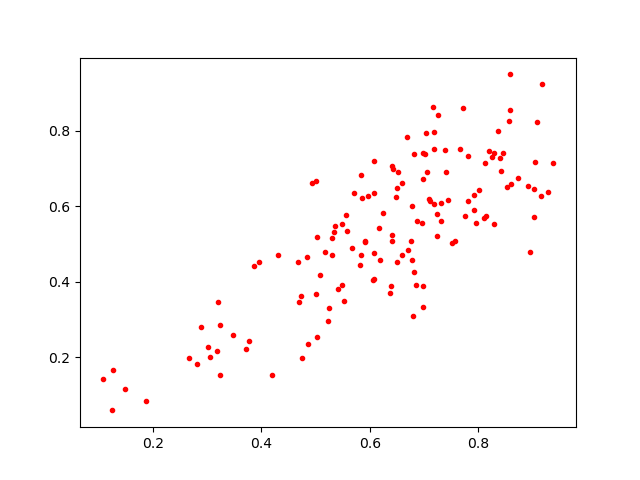

Data behind this chart, as committed beside it:
0.6077427, 0.7203014
0.8104, 0.5682
0.9049, 0.7161
0.6776, 0.5992
0.5579, 0.5356
0.8191, 0.7452
0.6161, 0.5416
0.7312, 0.6079
0.4673, 0.4512
0.8599, 0.6591
0.6771, 0.4566
0.6982, 0.6708
0.5516, 0.3494
0.4685, 0.3468
0.7107, 0.6126
0.6823, 0.7383
0.6986, 0.3324
0.6504, 0.6479
0.3763, 0.2439
0.5857, 0.6223
0.6182, 0.4582
0.5958, 0.6262
0.9169, 0.924
0.3193, 0.3458
0.895, 0.4791
0.6401, 0.707
0.5333, 0.5307
0.6763, 0.5077
0.7236, 0.521
0.6413, 0.5082
0.8244, 0.7293
0.3231, 0.1534
0.4743, 0.1987
0.8919, 0.6532
0.6711, 0.484
0.8521, 0.6521
0.7015, 0.7391
0.3949, 0.4533
0.4834, 0.4653
0.4861, 0.2359
0.5163, 0.4793
0.541, 0.38
0.8009, 0.6425
0.1242, 0.05987
0.5226, 0.2967
0.5308, 0.5151
0.7393, 0.7489
0.6399, 0.5249
0.2819, 0.1826
0.7188, 0.6054
0.7046, 0.6902
0.7666, 0.7521
0.716, 0.8623
0.1069, 0.1424
0.5478, 0.552
0.6382, 0.3893
0.9034, 0.5712
0.8461, 0.7397
0.302, 0.2268
0.8586, 0.9486
0.5248, 0.3305
... 84 more rows
